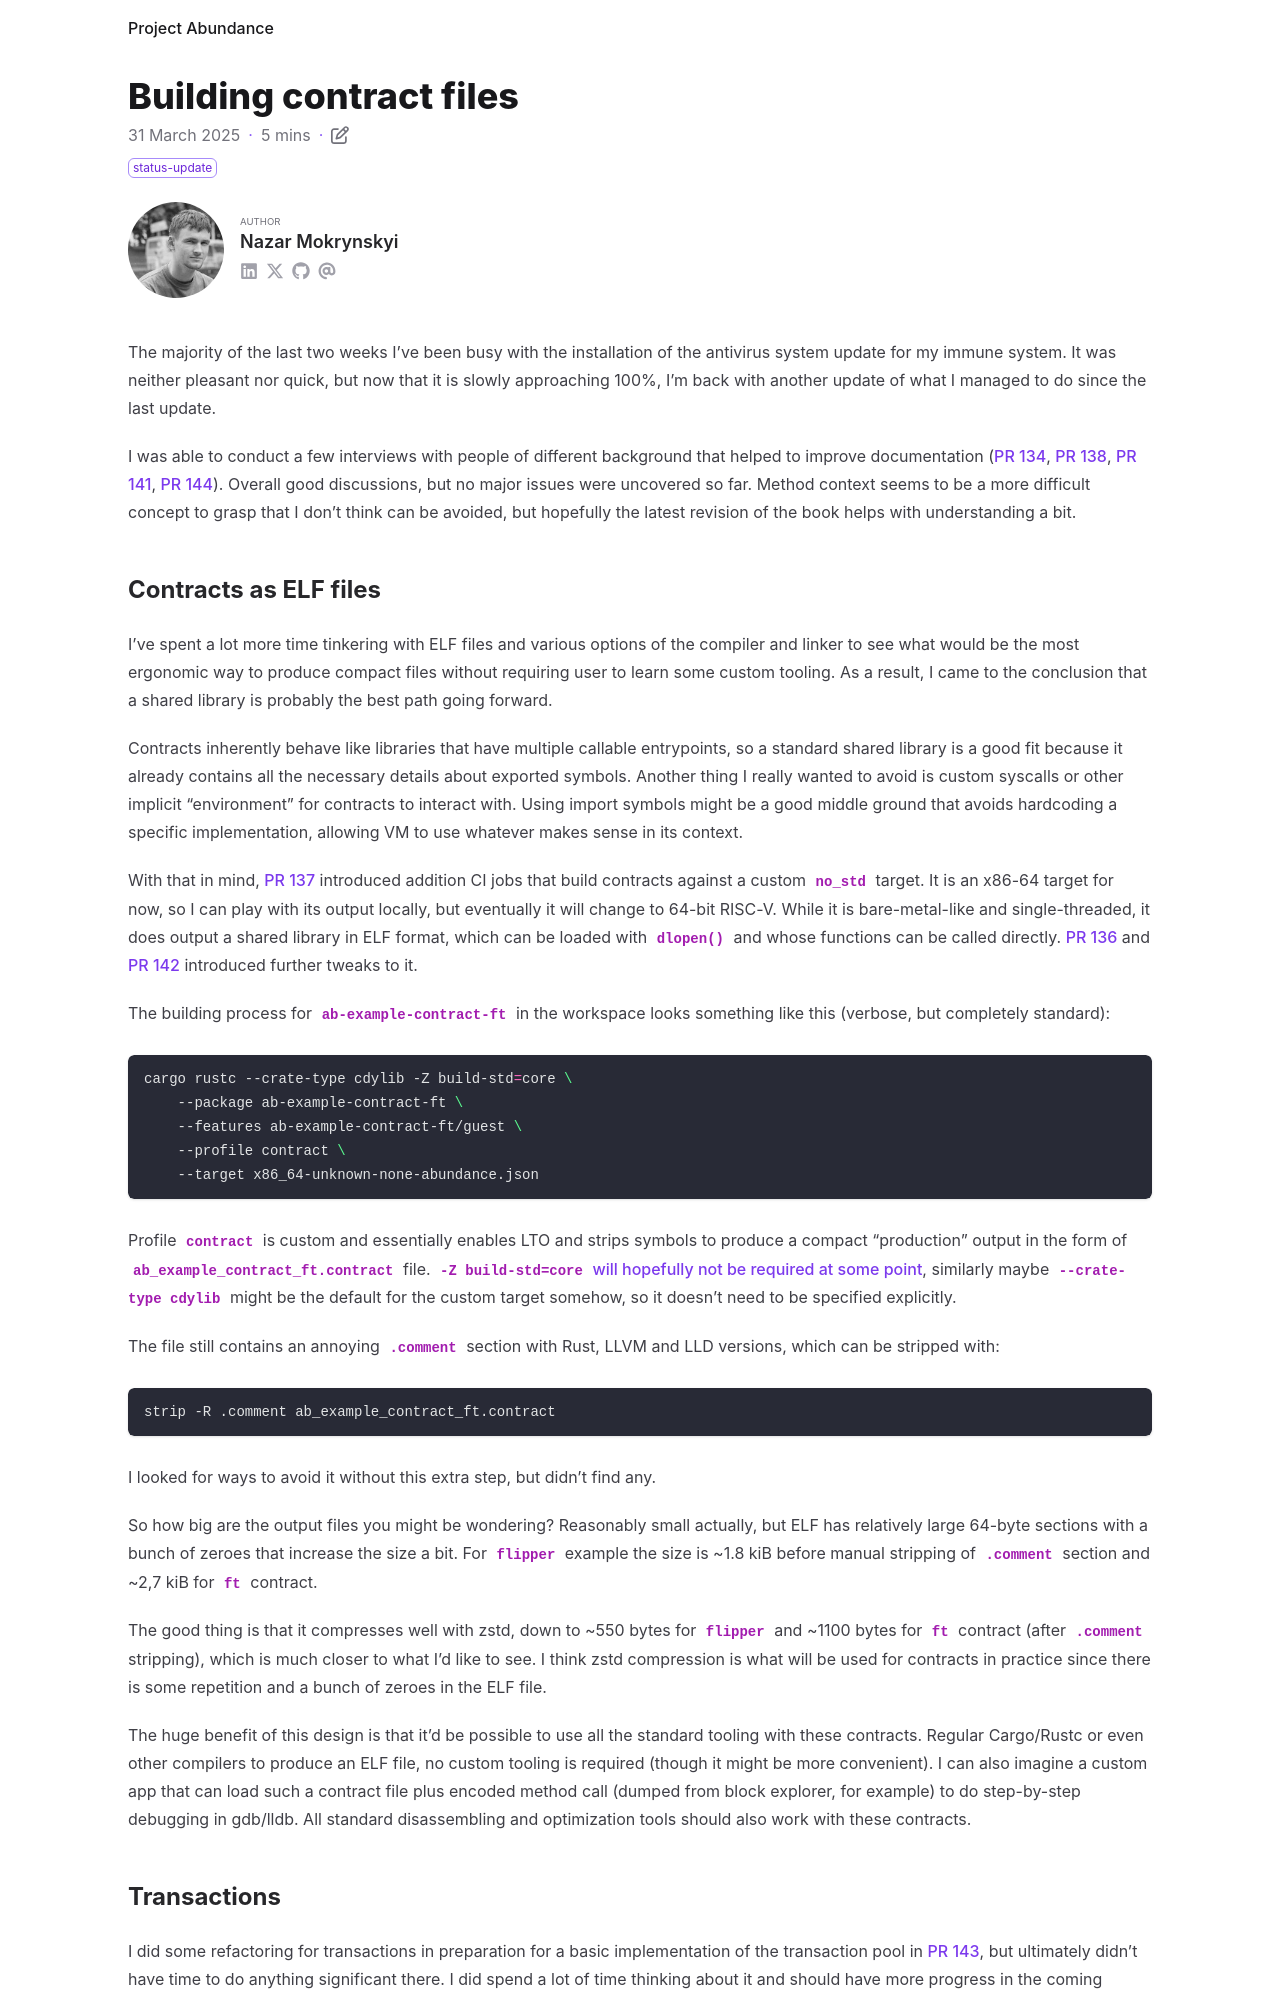

repository: nazar-pc/abundance · page: blog/2025-03-31-building-contract-files/index.html · generator: mdbook

---
title: Building contract files
date: 2025-03-31
draft: false
description: Latest progress on execution environment, building contracts and other things
tags: [ status-update ]
authors: [ nazar-pc ]
---

The majority of the last two weeks I've been busy with the installation of the antivirus system update for my immune
system. It was neither pleasant nor quick, but now that it is slowly approaching 100%, I'm back with another update of
what I managed to do since the last update.

<!--more-->

I was able to conduct a few interviews with people of different background that helped to improve documentation
([PR 134], [PR 138], [PR 141], [PR 144]). Overall good discussions, but no major issues were uncovered so far. Method
context seems to be a more difficult concept to grasp that I don't think can be avoided, but hopefully the latest
revision of the book helps with understanding a bit.

[PR 134]: https://github.com/nazar-pc/abundance/pull/134

[PR 138]: https://github.com/nazar-pc/abundance/pull/138

[PR 141]: https://github.com/nazar-pc/abundance/pull/141

[PR 144]: https://github.com/nazar-pc/abundance/pull/144
